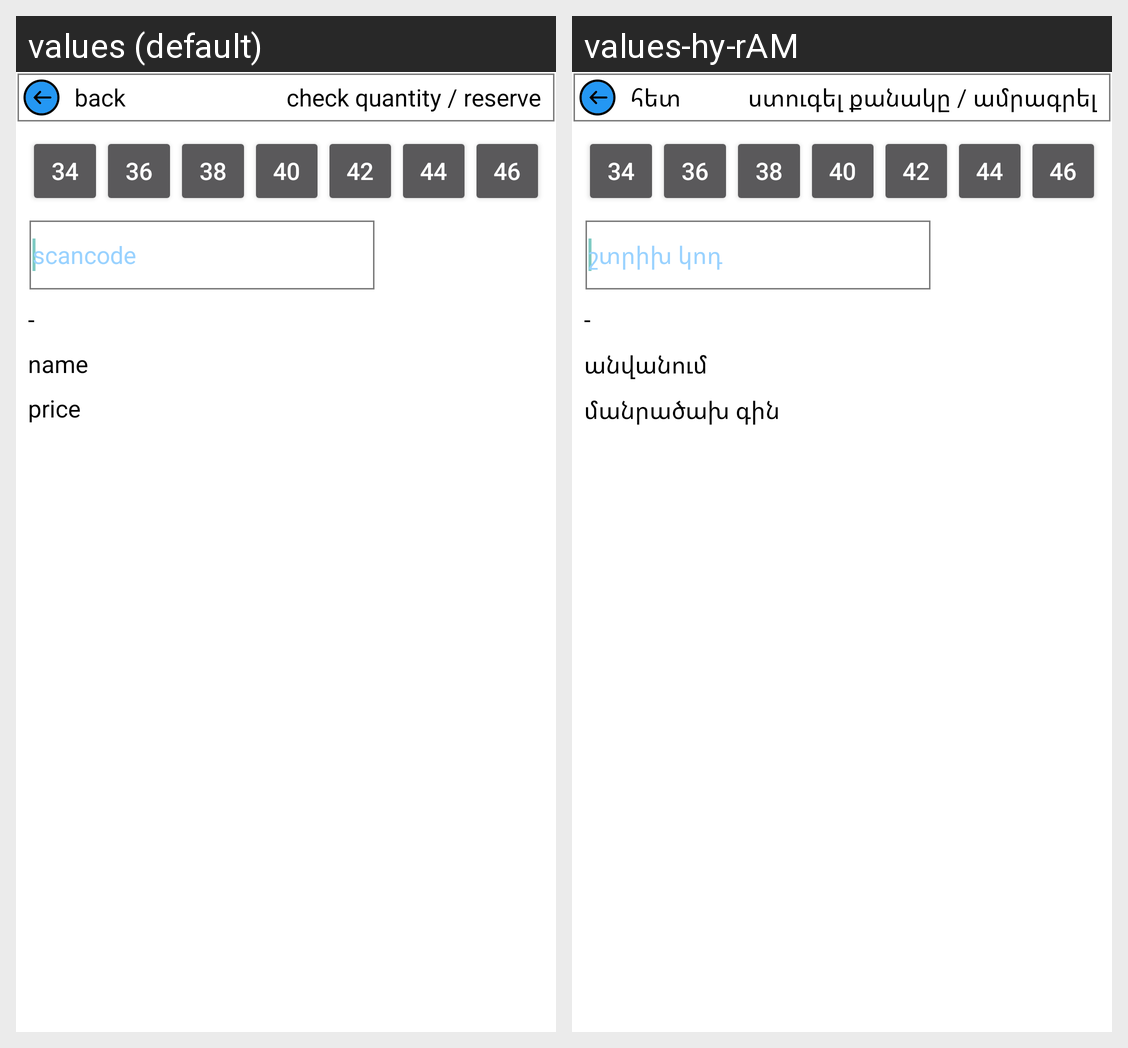

The same Android screen rendered under two of its app's locales, left to right. List the strings drawn on it with the default value and each locale's translation.
Android screen res/layout/activity_check_quantity.xml rendered under 2 locales, left to right: values (default), values-hy-rAM. Device: Nexus 5 (rendered at 1080×1920; each locale shown at half size, 540×960, under a caption strip naming it); theme Theme.ShopMobile.
Strings drawn on this screen, with the default value and each locale's value (text and hints the layout hard-codes, and strings that could not be matched under every locale, appear in the picture but are not listed):

back
  values: back
  values-hy-rAM: հետ

check_quantity_reserve
  values: check quantity / reserve
  values-hy-rAM: ստուգել քանակը / ամրագրել

scancode
  values: scancode
  values-hy-rAM: շտրիխ կոդ

name
  values: name
  values-hy-rAM: անվանում

price
  values: price
  values-hy-rAM: մանրածախ գին
